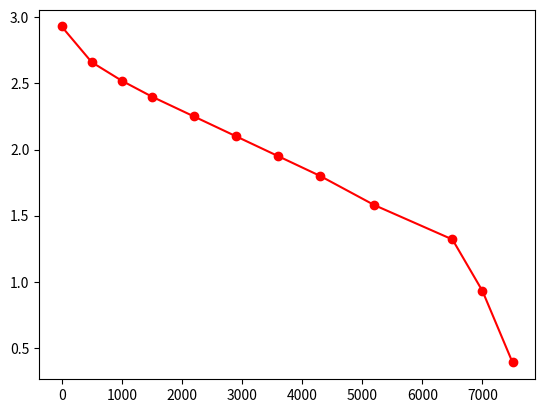

The script that saved this image:
import numpy;
import matplotlib.pyplot as plt

x = numpy.array([0, 500, 1000, 1500, 2200, 2900, 3600, 4300, 5200, 6500, 7000, 7500])
y = numpy.array([2.93 ,2.66, 2.52, 2.4, 2.25, 2.1, 1.95, 1.8, 1.58, 1.32, 0.93, 0.39])
p = numpy.polyfit(x, y, 1)
print(p[0])
print(p[1])

plt.plot(x, y, 'ro-')
plt.xlabel = ('Thời gian (s)')
plt.ylabel = ('Lưu lượng (l/s)')
plt.show()